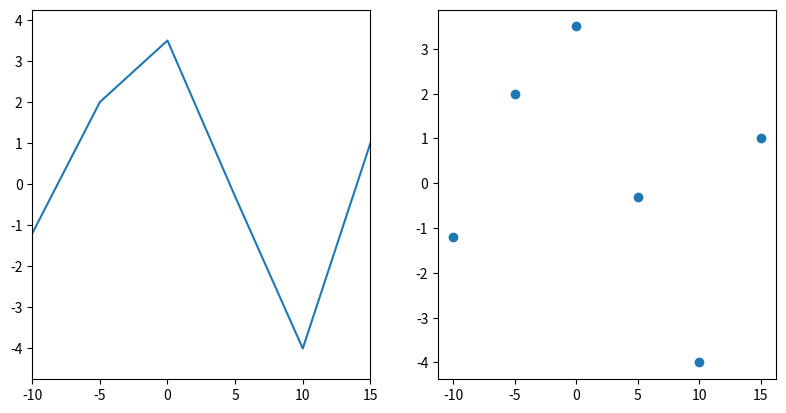

The matplotlib source for this figure:
#!/usr/local/bin/python3.6

import matplotlib.pyplot as plt

fig, (ax1, ax2) = plt.subplots(1, 2, figsize = plt.figaspect(0.5))

ax1.plot([-10, -5, 0, 5, 10, 15], [-1.2, 2, 3.5, -0.3, -4, 1])
ax2.scatter([-10, -5, 0, 5, 10, 15], [-1.2, 2, 3.5, -0.3, -4, 1])

ax1.margins(x = 0.0, y = 0.1)
ax2.margins(0.05)

plt.show()
